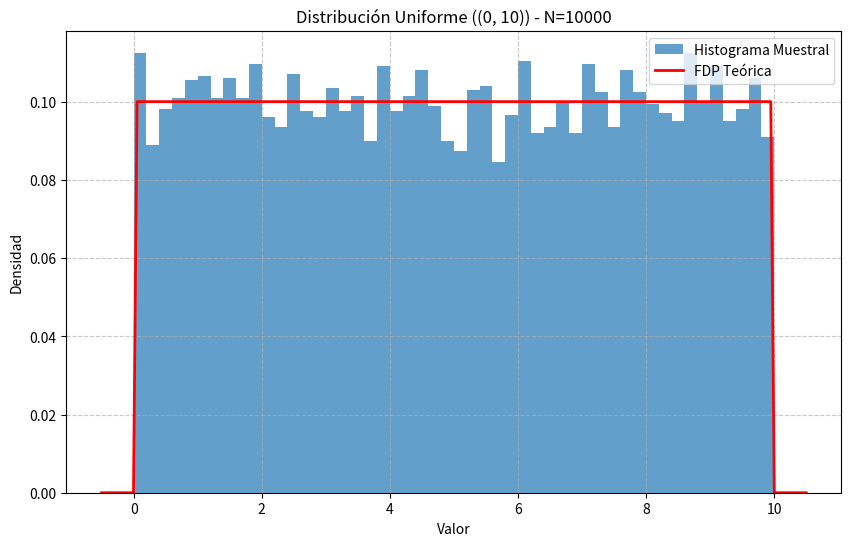
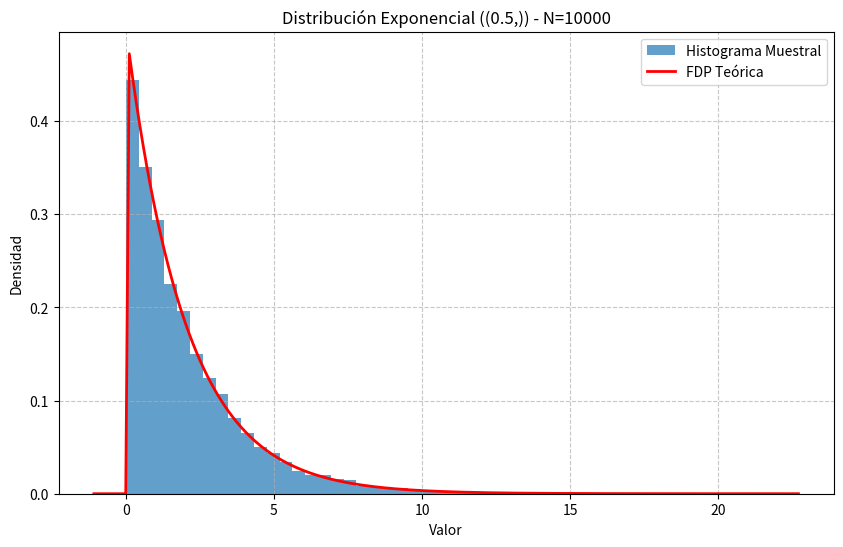
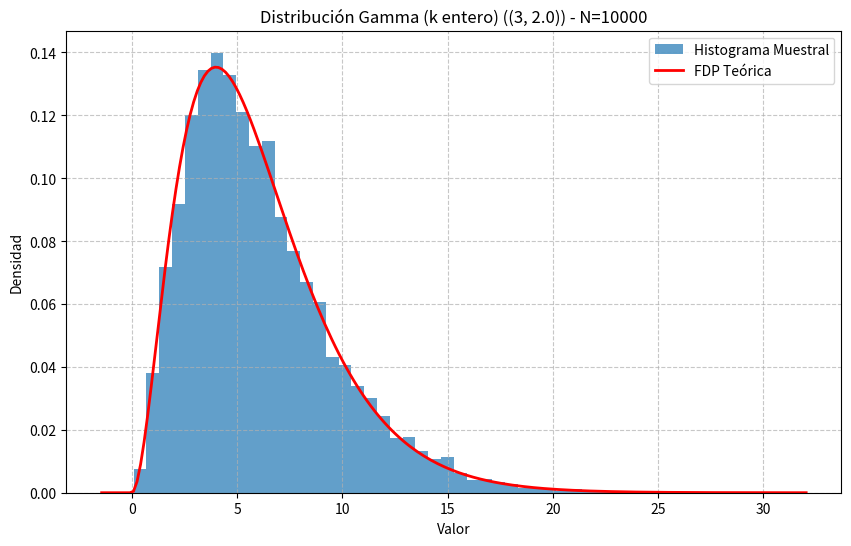
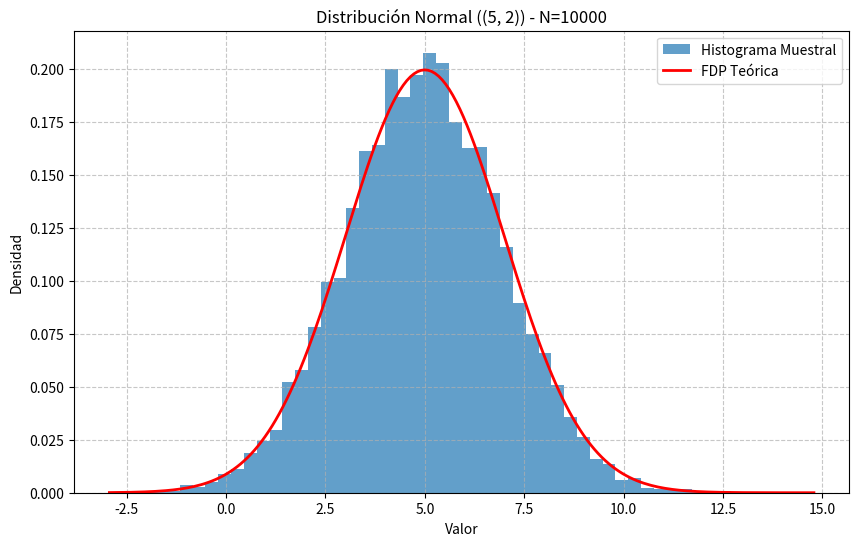
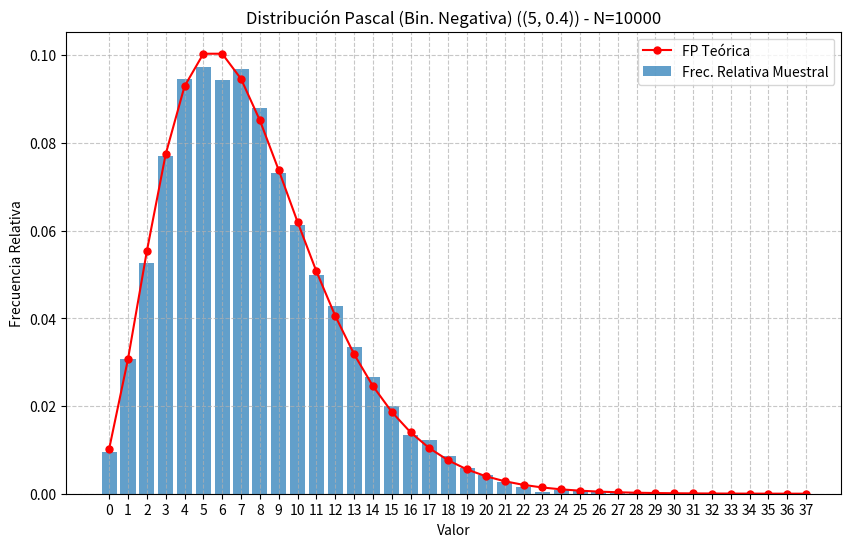
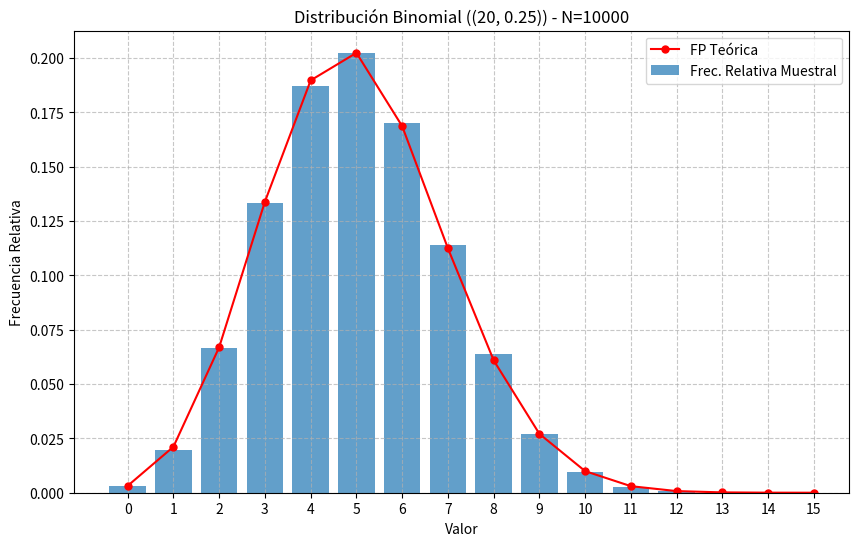
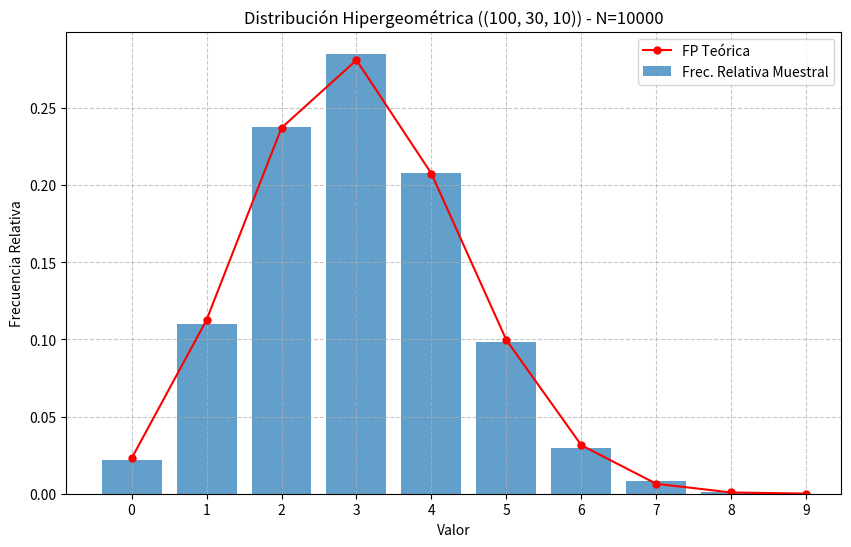
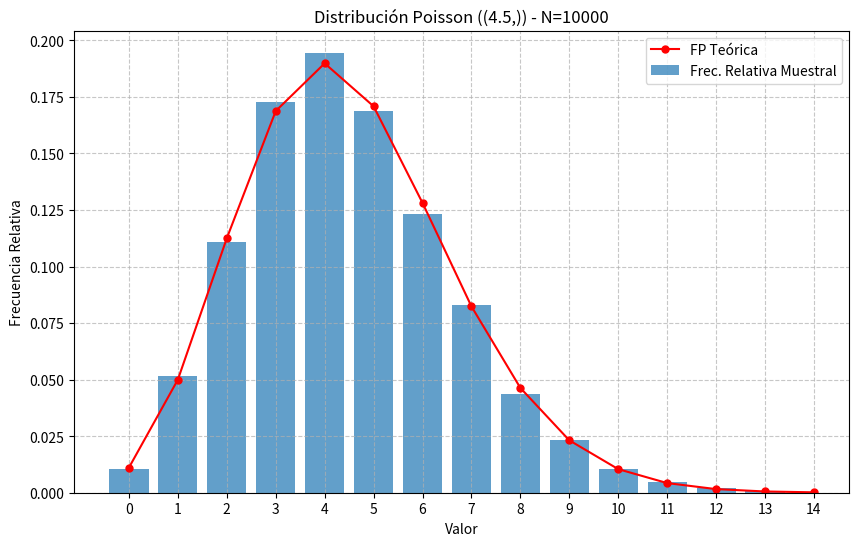
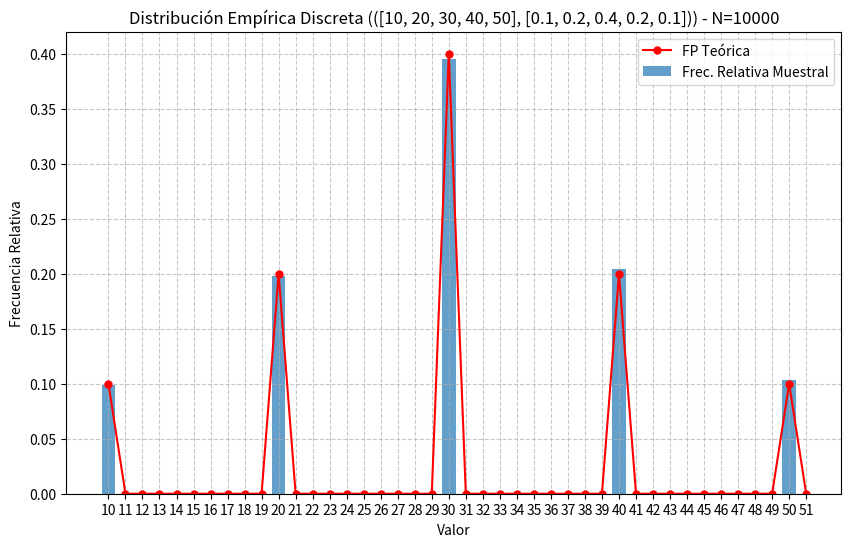
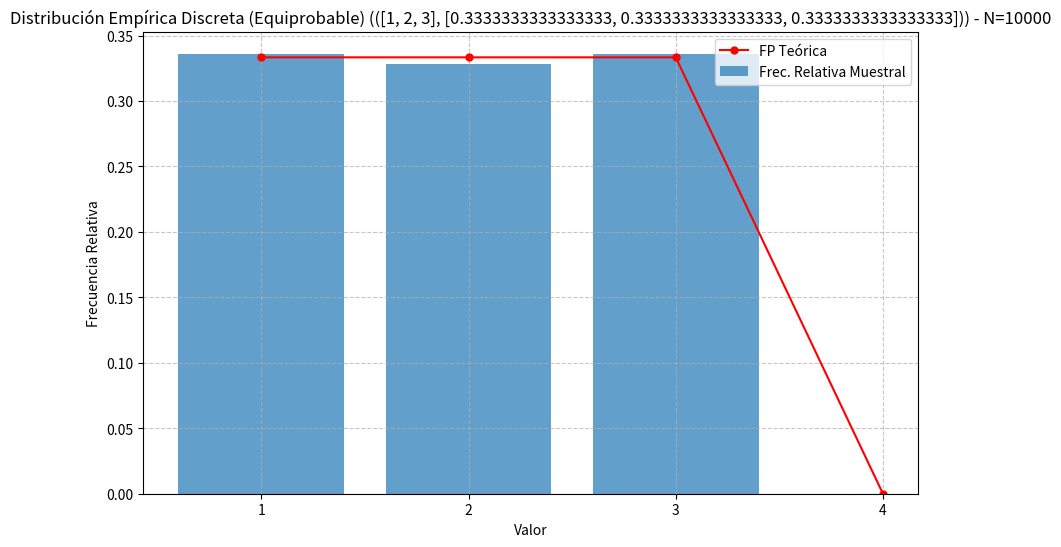

Reproduce these figures in Python, in order.
import random
import math
import numpy as np
import matplotlib.pyplot as plt
from scipy import stats # Para FDP/FP teóricas y algunas medias/varianzas
import os

if not os.path.exists("graficas"):
    os.makedirs("graficas")

# --- 0. GENERADOR BASE U(0,1) ---
def generar_U01():
    """Genera un número pseudoaleatorio uniforme continuo entre 0 y 1."""
    return random.random()

# --- 1. DISTRIBUCIÓN UNIFORME (continua) ---
def generar_uniforme(a, b):
    """Genera un valor de una distribución Uniforme(a, b)."""
    if a >= b:
        raise ValueError("El parámetro 'a' debe ser menor que 'b'.")
    u = generar_U01()
    return a + (b - a) * u

def teorica_uniforme(params):
    a, b = params
    media = (a + b) / 2
    varianza = ((b - a)**2) / 12
    fdp = lambda x_vals: stats.uniform.pdf(x_vals, loc=a, scale=b-a)
    return media, varianza, fdp, None # No FP para continuas

# --- 2. DISTRIBUCIÓN EXPONENCIAL (continua) ---
def generar_exponencial(lam):
    """Genera un valor de una distribución Exponencial(lambda)."""
    if lam <= 0:
        raise ValueError("Lambda (lam) debe ser positivo.")
    u = generar_U01()
    # Se usa -ln(u) en lugar de -ln(1-u) ya que si u ~ U(0,1), entonces 1-u ~ U(0,1)
    return -math.log(u) / lam

def teorica_exponencial(params):
    lam = params[0]
    media = 1 / lam
    varianza = 1 / (lam**2)
    fdp = lambda x_vals: stats.expon.pdf(x_vals, scale=1/lam)
    return media, varianza, fdp, None

# --- 3. DISTRIBUCIÓN GAMMA (continua) ---
# Implementación para k (alpha) entero, sumando k exponenciales
def generar_gamma_k_entero(k_int, theta):
    """
    Genera un valor de una distribución Gamma(k, theta) donde k es un entero positivo.
    k (alpha): parámetro de forma.
    theta (beta): parámetro de escala.
    """
    if not isinstance(k_int, int) or k_int <= 0:
        raise ValueError("k_int debe ser un entero positivo para este método.")
    if theta <= 0:
        raise ValueError("Theta debe ser positivo.")
    
    lam_exp = 1.0 / theta # Tasa para las exponenciales subyacentes
    suma_exponenciales = 0
    for _ in range(k_int):
        suma_exponenciales += generar_exponencial(lam_exp)
    return suma_exponenciales

def teorica_gamma(params):
    k, theta = params
    media = k * theta
    varianza = k * (theta**2)
    # Usamos scipy.stats.gamma donde 'a' es k (forma) y 'scale' es theta (escala)
    fdp = lambda x_vals: stats.gamma.pdf(x_vals, a=k, scale=theta)
    return media, varianza, fdp, None

# --- 4. DISTRIBUCIÓN NORMAL (continua) ---
# Usando el método de Box-Muller (genera una muestra por llamada)
# Se puede optimizar para generar dos a la vez si se guardara el segundo valor.
_z1_guardado = None # Para guardar el segundo valor de Box-Muller

def generar_normal_box_muller(mu, sigma):
    """Genera un valor de una distribución Normal(mu, sigma) usando Box-Muller."""
    global _z1_guardado
    if sigma < 0:
        raise ValueError("Sigma debe ser no negativo.")

    if _z1_guardado is not None:
        z0 = _z1_guardado
        _z1_guardado = None
    else:
        u1 = generar_U01()
        u2 = generar_U01()
        # Asegurar que u1 no sea 0 para evitar math.log(0)
        while u1 == 0: u1 = generar_U01()

        R = math.sqrt(-2.0 * math.log(u1))
        theta_angle = 2.0 * math.pi * u2
        z0 = R * math.cos(theta_angle)
        _z1_guardado = R * math.sin(theta_angle) # Guardar para la próxima llamada

    return mu + sigma * z0

def teorica_normal(params):
    mu, sigma = params
    media = mu
    varianza = sigma**2
    fdp = lambda x_vals: stats.norm.pdf(x_vals, loc=mu, scale=sigma)
    return media, varianza, fdp, None

# --- 5. DISTRIBUCIÓN PASCAL (Binomial Negativa) (discreta) ---
# Definición: Número de FRACASOS antes de 'r' éxitos.
def generar_geometrica_fracasos(p_exito):
    """Genera el número de fracasos antes del primer éxito en Bernoulli(p_exito)."""
    if not (0 < p_exito <= 1):
        raise ValueError("p_exito debe estar en (0, 1].")
    if p_exito == 1.0: return 0 # Éxito seguro, 0 fracasos
    
    u = generar_U01()
    # Para evitar math.log(0) si u es muy cercano a 1 y p_exito es muy pequeño,
    # o si u es muy cercano a 0 y p_exito es muy cercano a 1.
    # En la práctica, random.random() no devuelve 0.0 exacto típicamente.
    # Si u es 1.0, log(u) es 0, entonces floor(0 / log(1-p)) = 0, lo cual es correcto.
    return math.floor(math.log(u) / math.log(1.0 - p_exito))

def generar_pascal(r_exitos, p_exito):
    """
    Genera un valor de una distribución Pascal(r, p) (Binomial Negativa).
    Cuenta el número de FRACASOS antes de 'r_exitos'.
    """
    if not isinstance(r_exitos, int) or r_exitos <= 0:
        raise ValueError("r_exitos debe ser un entero positivo.")
    
    num_fracasos_total = 0
    for _ in range(r_exitos):
        num_fracasos_total += generar_geometrica_fracasos(p_exito)
    return num_fracasos_total

def teorica_pascal(params): # Binomial Negativa
    r, p = params # r = número de éxitos, p = prob de éxito
    # scipy.stats.nbinom usa 'n' para r (número de éxitos) y 'p' para p (prob de éxito)
    # E[X] = r * (1-p) / p  (para #fracasos)
    # Var(X) = r * (1-p) / p^2 (para #fracasos)
    media = r * (1 - p) / p
    varianza = r * (1 - p) / (p**2)
    fp = lambda k_vals: stats.nbinom.pmf(k_vals, n=r, p=p)
    return media, varianza, None, fp

# --- 6. DISTRIBUCIÓN BINOMIAL (discreta) ---
def generar_binomial(n_ensayos, p_exito):
    """Genera un valor de una distribución Binomial(n, p)."""
    if not isinstance(n_ensayos, int) or n_ensayos < 0:
        raise ValueError("n_ensayos debe ser un entero no negativo.")
    if not (0 <= p_exito <= 1):
        raise ValueError("p_exito debe estar en [0, 1].")
        
    num_exitos = 0
    for _ in range(n_ensayos):
        if generar_U01() < p_exito:
            num_exitos += 1
    return num_exitos

def teorica_binomial(params):
    n, p = params
    media = n * p
    varianza = n * p * (1 - p)
    fp = lambda k_vals: stats.binom.pmf(k_vals, n=n, p=p)
    return media, varianza, None, fp

# --- 7. DISTRIBUCIÓN HIPERGEOMÉTRICA (discreta) ---
def generar_hipergeometrica(N_pop, K_exitos_pop, n_muestra):
    """
    Genera un valor de una distribución Hipergeométrica.
    N_pop: tamaño total de la población.
    K_exitos_pop: número total de ítems "éxito" en la población.
    n_muestra: tamaño de la muestra extraída sin reemplazo.
    """
    if not all(isinstance(x, int) for x in [N_pop, K_exitos_pop, n_muestra]):
        raise ValueError("Todos los parámetros deben ser enteros.")
    if not (0 <= K_exitos_pop <= N_pop and 0 <= n_muestra <= N_pop):
        raise ValueError("Parámetros inconsistentes para Hipergeométrica.")

    k_exitos_en_muestra = 0
    N_actual = N_pop
    K_actual = K_exitos_pop
    
    for _ in range(n_muestra):
        if N_actual == 0: break # No quedan elementos para sacar
        
        prob_exito_actual = K_actual / N_actual if N_actual > 0 else 0
        if generar_U01() < prob_exito_actual:
            k_exitos_en_muestra += 1
            K_actual -= 1
        N_actual -= 1
        if K_actual < 0: K_actual = 0 
            
    return k_exitos_en_muestra

def teorica_hipergeometrica(params):
    N_pop, K_exitos_pop, n_muestra = params
    # scipy.stats.hypergeom usa M (N_pop), n (K_exitos_pop), N (n_muestra)
    media = stats.hypergeom.mean(M=N_pop, n=K_exitos_pop, N=n_muestra)
    varianza = stats.hypergeom.var(M=N_pop, n=K_exitos_pop, N=n_muestra)
    fp = lambda k_vals: stats.hypergeom.pmf(k_vals, M=N_pop, n=K_exitos_pop, N=n_muestra)
    return media, varianza, None, fp

# --- 8. DISTRIBUCIÓN POISSON (discreta) ---
# Método de Knuth
def generar_poisson(lam):
    """Genera un valor de una distribución Poisson(lambda) usando el método de Knuth."""
    if lam < 0:
        raise ValueError("Lambda (lam) debe ser no negativo.")
    if lam == 0: return 0

    L = math.exp(-lam)
    k = 0
    p_acumulada = 1.0
    while True:
        p_acumulada *= generar_U01()
        if p_acumulada < L:
            break
        k += 1
    return k

def teorica_poisson(params):
    lam = params[0]
    media = lam
    varianza = lam
    fp = lambda k_vals: stats.poisson.pmf(k_vals, mu=lam)
    return media, varianza, None, fp

# --- 9. DISTRIBUCIÓN EMPÍRICA DISCRETA (discreta) ---
def generar_empirica_discreta(valores, probabilidades):
    """
    Genera un valor de una distribución empírica discreta.
    valores: lista de valores posibles.
    probabilidades: lista de probabilidades asociadas a cada valor.
    """
    if len(valores) != len(probabilidades):
        raise ValueError("Valores y probabilidades deben tener la misma longitud.")
    if not math.isclose(sum(probabilidades), 1.0, abs_tol=1e-9):
        # print(f"Advertencia: Suma de probabilidades para empírica es {sum(probabilidades)}")
        # Normalizar probabilidades si no suman exactamente 1
        s = sum(probabilidades)
        if s == 0: raise ValueError("La suma de probabilidades no puede ser cero.")
        probabilidades = [p/s for p in probabilidades]


    prob_acumulada = np.cumsum(probabilidades)
    
    u = generar_U01()
    for i, c_i in enumerate(prob_acumulada):
        if u <= c_i:
            return valores[i]
    # En caso de errores de precisión con u=1.0, devolver el último valor.
    return valores[-1] 

def teorica_empirica_discreta(params):
    valores, probabilidades = params
    media = np.sum(np.array(valores) * np.array(probabilidades))
    varianza = np.sum(((np.array(valores) - media)**2) * np.array(probabilidades))
    
    # Para la FP, necesitamos un mapeo de valor a probabilidad
    prob_map = dict(zip(valores, probabilidades))
    def fp(k_vals):
        return [prob_map.get(k, 0) for k in k_vals]
        
    return media, varianza, None, fp


# --- FUNCIONES DE TESTEO ---
def testear_distribucion(nombre_dist, generador_func, params_dist, teorica_func, n_muestras=10000, es_discreta=False):
    """
    Realiza tests estadísticos básicos y visuales para un generador de distribución.
    """
    print(f"\n--- Testeando Distribución: {nombre_dist} con parámetros {params_dist} ---")
    
    # Generar muestras
    muestras = [generador_func(*params_dist) for _ in range(n_muestras)]
    
    # 1. Test Estadístico (Comparación de Momentos)
    media_muestral = np.mean(muestras)
    varianza_muestral = np.var(muestras, ddof=1) # ddof=1 para varianza muestral insesgada
    
    media_teorica, varianza_teorica, fdp_teorica, fp_teorica = teorica_func(params_dist)
    
    print(f"  Media Muestral:   {media_muestral:.4f} (Teórica: {media_teorica:.4f})")
    print(f"  Varianza Muestral: {varianza_muestral:.4f} (Teórica: {varianza_teorica:.4f})")
    
    # 2. Test Visual (Histograma vs. FDP/FP Teórica)
    plt.figure(figsize=(10, 6))
    
    if es_discreta:
        # Para discretas, es mejor usar conteos y comparar con PMF
        valores_unicos, conteos = np.unique(muestras, return_counts=True)
        frecuencias_relativas = conteos / n_muestras
        
        plt.bar(valores_unicos, frecuencias_relativas, width=0.8 if len(valores_unicos) > 1 else 0.1, label='Frec. Relativa Muestral', alpha=0.7)
        
        # Rango para la FP teórica
        if valores_unicos.size > 0:
            k_teorico_min = int(min(valores_unicos))
            k_teorico_max = int(max(valores_unicos))
            # Asegurar que el rango no sea demasiado grande para la gráfica
            if k_teorico_max - k_teorico_min > 50 and nombre_dist != "Empírica Discreta": # Ajustar este umbral
                 k_teorico_min = int(media_teorica - 3 * math.sqrt(varianza_teorica) if varianza_teorica > 0 else media_teorica - 5)
                 k_teorico_max = int(media_teorica + 3 * math.sqrt(varianza_teorica) if varianza_teorica > 0 else media_teorica + 5)
                 k_teorico_min = max(0, k_teorico_min) # Para distribuciones no negativas


            k_vals_teoricos = np.arange(max(0,k_teorico_min), k_teorico_max + 2) # +2 para incluir el último valor posible
            if fp_teorica:
                 y_fp_teorica = fp_teorica(k_vals_teoricos)
                 plt.plot(k_vals_teoricos, y_fp_teorica, 'ro-', label='FP Teórica', markersize=5)

        plt.xticks(np.unique(np.concatenate((valores_unicos, k_vals_teoricos if 'k_vals_teoricos' in locals() and k_vals_teoricos.size > 0 else np.array([])))).astype(int))

    else: # Continuas
        count, bins, ignored = plt.hist(muestras, bins=50, density=True, alpha=0.7, label='Histograma Muestral')
        
        # Rango para la FDP teórica
        x_min, x_max = plt.xlim()
        x_vals_teoricos = np.linspace(x_min, x_max, 200)
        if fdp_teorica:
            y_fdp_teorica = fdp_teorica(x_vals_teoricos)
            plt.plot(x_vals_teoricos, y_fdp_teorica, 'r-', linewidth=2, label='FDP Teórica')

    plt.title(f"Distribución {nombre_dist} ({params_dist}) - N={n_muestras}")
    plt.xlabel("Valor")
    plt.ylabel("Densidad" if not es_discreta else "Frecuencia Relativa")
    plt.legend()
    plt.grid(True, linestyle='--', alpha=0.7)
    plt.savefig(f"graficas/distribución_{nombre_dist}.png")
    #plt.show()


# --- BLOQUE PRINCIPAL PARA EJECUTAR TESTS ---
if __name__ == "__main__":
    N_MUESTRAS_TEST = 10000 # Puedes ajustar esto

    # 1. Uniforme
    testear_distribucion("Uniforme", generar_uniforme, (0, 10), teorica_uniforme, N_MUESTRAS_TEST)
    
    # 2. Exponencial
    testear_distribucion("Exponencial", generar_exponencial, (0.5,), teorica_exponencial, N_MUESTRAS_TEST) # lam = 0.5

    # 3. Gamma (k entero)
    testear_distribucion("Gamma (k entero)", generar_gamma_k_entero, (3, 2.0), teorica_gamma, N_MUESTRAS_TEST) # k=3, theta=2.0

    # 4. Normal
    testear_distribucion("Normal", generar_normal_box_muller, (5, 2), teorica_normal, N_MUESTRAS_TEST) # mu=5, sigma=2

    # 5. Pascal (Binomial Negativa)
    testear_distribucion("Pascal (Bin. Negativa)", generar_pascal, (5, 0.4), teorica_pascal, N_MUESTRAS_TEST, es_discreta=True) # r=5 éxitos, p=0.4

    # 6. Binomial
    testear_distribucion("Binomial", generar_binomial, (20, 0.25), teorica_binomial, N_MUESTRAS_TEST, es_discreta=True) # n=20, p=0.25

    # 7. Hipergeométrica
    testear_distribucion("Hipergeométrica", generar_hipergeometrica, (100, 30, 10), teorica_hipergeometrica, N_MUESTRAS_TEST, es_discreta=True) # N_pop=100, K_exitos_pop=30, n_muestra=10

    # 8. Poisson
    testear_distribucion("Poisson", generar_poisson, (4.5,), teorica_poisson, N_MUESTRAS_TEST, es_discreta=True) # lam=4.5

    # 9. Empírica Discreta
    valores_empirica = [10, 20, 30, 40, 50]
    probs_empirica = [0.1, 0.2, 0.4, 0.2, 0.1]
    testear_distribucion("Empírica Discreta", generar_empirica_discreta, (valores_empirica, probs_empirica), teorica_empirica_discreta, N_MUESTRAS_TEST, es_discreta=True)

    valores_empirica_2 = [1, 2, 3]
    probs_empirica_2 = [1/3, 1/3, 1/3] # Equiprobable
    testear_distribucion("Empírica Discreta (Equiprobable)", generar_empirica_discreta, (valores_empirica_2, probs_empirica_2), teorica_empirica_discreta, N_MUESTRAS_TEST, es_discreta=True)